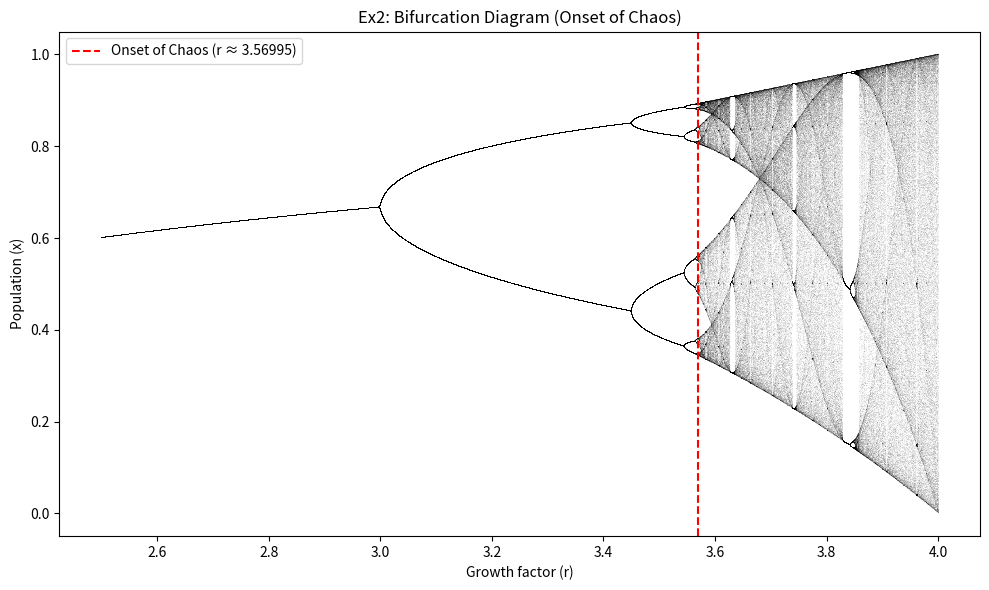

The matplotlib source for this figure:
import numpy as np
import matplotlib.pyplot as plt

# --- Configuration ---
r_values = np.linspace(2.5, 4.0, 10000)
iterations = 1000
last_iterations = 100

# --- Simulation ---
x = 1e-5 * np.ones_like(r_values)

plt.figure(figsize=(10, 6))
plt.title("Ex2: Bifurcation Diagram (Onset of Chaos)")

for i in range(iterations):
    x = r_values * x * (1 - x)
    # Only plot the steady states or chaotic attractors
    if i >= (iterations - last_iterations):
        plt.plot(r_values, x, ',k', alpha=0.05)

# Highlight the onset of chaos
chaos_onset = 3.56995
plt.axvline(x=chaos_onset, color='red', linestyle='--', label=f'Onset of Chaos (r ≈ {chaos_onset})')

plt.xlabel("Growth factor (r)")
plt.ylabel("Population (x)")
plt.legend()
plt.tight_layout()
plt.show()
